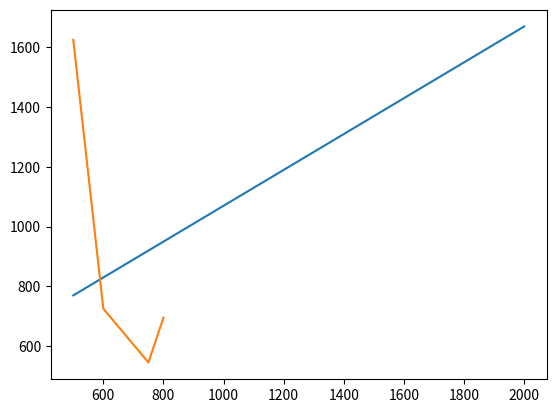

Here is the Python script that generated this plot:
#%%Criação e uso de Functions para programas
import numpy as np
import matplotlib.pyplot as plt
Frete=600
CustoDeEstoque=0.02
DemandaDiaria=15
def fCalculaCustos(Lote):
    Estoque=np.zeros(30)
    Estoque[0]=Lote
    CustoFrete=Frete
    for t in range(1,30):
        Estoque[t]=Estoque[t-1]-DemandaDiaria
        if Estoque[t]<DemandaDiaria:
            Estoque[t]=Estoque[t]+Lote
            CustoFrete=CustoFrete+Frete
    CustoDeEstocagem=np.sum(CustoDeEstoque*Estoque)
    CustoTotal=CustoDeEstocagem+CustoFrete
    return CustoTotal
print(fCalculaCustos(100)) #Testanto a Função

#Aplicando a Função 
Lote=np.arange(500,2001)
Custos=np.zeros(2000-500+1)
for q in Lote:
    Custos[q-500]=fCalculaCustos(q)
print(Custos)
plt.plot(Lote,Custos)

#%%Simulação com variáveis discretas 
import math as fm
import matplotlib.pyplot as plt
import numpy as np
"""
[redacted]
"""
#1.Criação das Classes; DemandaMédia ; Frequência

#    Classes    DemandaDiária    Frequência
"De 300 a 500       400             10"
"De 500 a 700       600             13"
"De 700 a 800       750              7"

#2.Demanda Média
Dm=(10*400+13*600+7*750)/30  
print("A demanda média de pãesxzinhos é " ,round(Dm,2))

#3.Adotando a Demanda Média é 568

#4. Quanto ela perde por pão a mais que a demanda diária ? E quanto deixa de lucrar por pãozinho abaixo da demanda do dia ?
"""
Perda por pãozinho a mais: R$0,10 (0,50-0,40)
Lucro perdido (Perda) por pãozinho a menos: R$0,50 (1-0,50)
"""

#5. Vamos tentar estimar uma perda imaginando que a demanda diária dele seja 568
Pexcesso=0.1
Pfalta=0.5
Dm=568
PC1=((Dm-400)*Pexcesso)
print(PC1)
PC2=((600-Dm)*Pfalta)
print(PC2)
PC3=((750-Dm)*Pfalta)
print(PC3)
PerdaMensalEstimada=10*PC1+13*PC2+7*PC3
print("A perda mensal estimada é de R$",PerdaMensalEstimada)

#%%Vamos simular com variáveis discretas para resolver o problema da padaria 
import math as fm
import matplotlib.pyplot as plt
import numpy as np

#Criação do Vetor Demanda
vDemanda=np.zeros(30)
vDemanda[0:10]=400
vDemanda[10:23]=600
vDemanda[23:]=750
print(vDemanda) #Conferindo os valores

vDemandaMedia=np.mean(vDemanda)
print(vDemandaMedia)

#Função Perda Mensal
def fPerdas(q):
    Perda=np.zeros(30)
    for t in range(0,len(Perda)):
        if q<=vDemanda[t]:
            Perda[t]=0.50*(vDemanda[t]-q)
        else:
            Perda[t]=0.10*(q-vDemanda[t])
    PerdaTotal=np.sum(Perda)
    return PerdaTotal
vQuant=np.arange(500,801)
print(vQuant)

vPerdas=np.zeros(len(vQuant))
for q in range(0,len(vQuant)):
    vPerdas[q]=fPerdas(vQuant[q])
print(vPerdas)

plt.plot(vQuant,vPerdas)
print(np.min(vPerdas))
print(vQuant[np.argmin(vPerdas)])    
